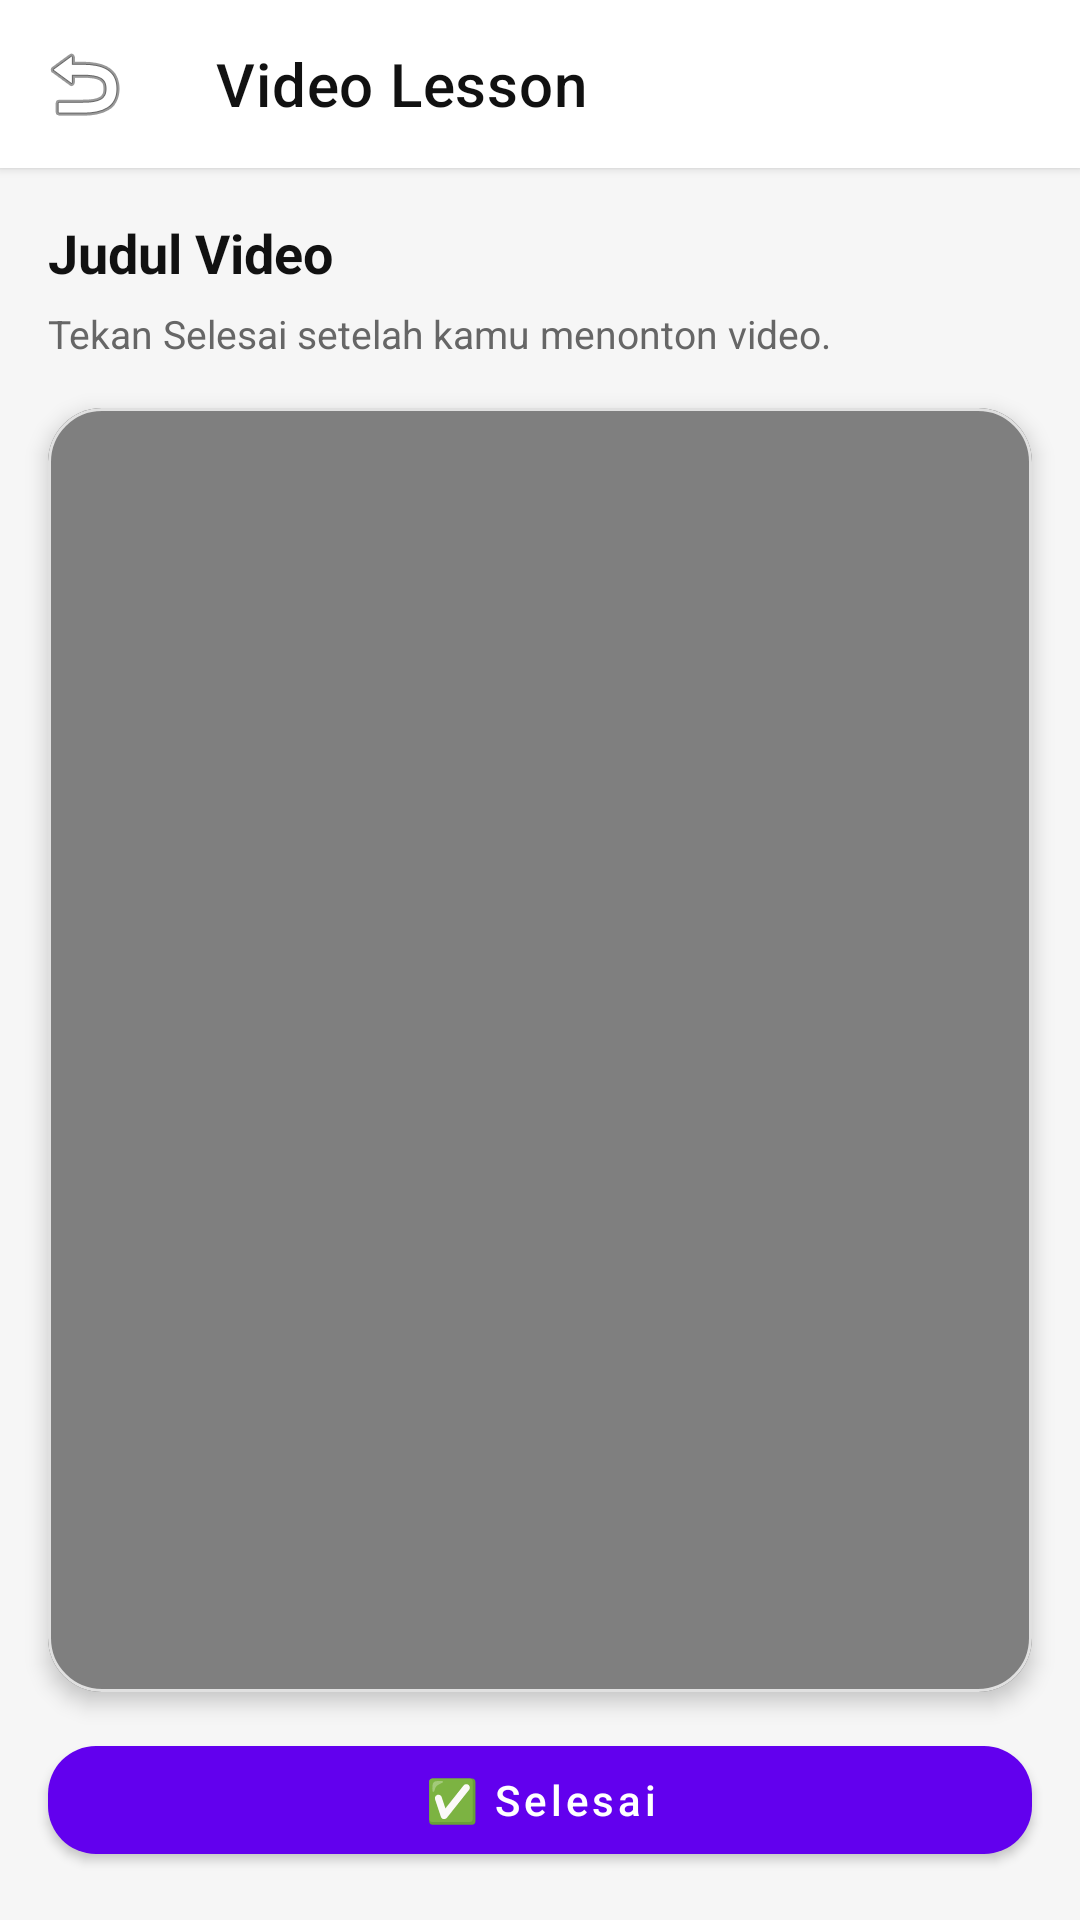

The Android layout XML behind this screen, and the referenced resources:
<!-- AndroidManifest.xml: application theme Theme.CodeStream -->
<!-- res/layout/activity_video_lesson.xml -->
<?xml version="1.0" encoding="utf-8"?>
<androidx.constraintlayout.widget.ConstraintLayout xmlns:android="http://schemas.android.com/apk/res/android"
    xmlns:app="http://schemas.android.com/apk/res-auto"
    android:layout_width="match_parent"
    android:layout_height="match_parent"
    android:background="#F6F6F6">

    <com.google.android.material.appbar.MaterialToolbar
        android:id="@+id/toolbarVideo"
        android:layout_width="0dp"
        android:layout_height="wrap_content"
        android:background="@android:color/white"
        android:elevation="2dp"
        app:title="Video Lesson"
        app:titleTextColor="#111111"
        app:navigationIcon="@android:drawable/ic_menu_revert"
        app:layout_constraintTop_toTopOf="parent"
        app:layout_constraintStart_toStartOf="parent"
        app:layout_constraintEnd_toEndOf="parent" />

    <LinearLayout
        android:id="@+id/titleContainer"
        android:layout_width="0dp"
        android:layout_height="wrap_content"
        android:orientation="vertical"
        android:padding="16dp"
        app:layout_constraintTop_toBottomOf="@id/toolbarVideo"
        app:layout_constraintStart_toStartOf="parent"
        app:layout_constraintEnd_toEndOf="parent">

        <TextView
            android:id="@+id/tvLessonTitle"
            android:layout_width="match_parent"
            android:layout_height="wrap_content"
            android:text="Judul Video"
            android:textColor="#111111"
            android:textSize="18sp"
            android:textStyle="bold" />

        <TextView
            android:id="@+id/tvLessonHint"
            android:layout_width="match_parent"
            android:layout_height="wrap_content"
            android:layout_marginTop="6dp"
            android:text="Tekan Selesai setelah kamu menonton video."
            android:textColor="#666666"
            android:textSize="13sp" />
    </LinearLayout>

    <com.google.android.material.card.MaterialCardView
        android:id="@+id/cardVideo"
        android:layout_width="0dp"
        android:layout_height="0dp"
        android:layout_marginStart="16dp"
        android:layout_marginEnd="16dp"
        android:layout_marginBottom="12dp"
        app:cardCornerRadius="18dp"
        app:cardElevation="4dp"
        app:strokeColor="#E0E0E0"
        app:strokeWidth="1dp"
        app:layout_constraintTop_toBottomOf="@id/titleContainer"
        app:layout_constraintBottom_toTopOf="@id/btnFinishVideo"
        app:layout_constraintStart_toStartOf="parent"
        app:layout_constraintEnd_toEndOf="parent">

        <FrameLayout
            android:layout_width="match_parent"
            android:layout_height="match_parent">

            <VideoView
                android:id="@+id/videoView"
                android:layout_width="match_parent"
                android:layout_height="match_parent" />

            <LinearLayout
                android:id="@+id/loadingOverlay"
                android:layout_width="match_parent"
                android:layout_height="match_parent"
                android:gravity="center"
                android:orientation="vertical"
                android:background="#66000000"
                android:visibility="gone">

                <com.google.android.material.progressindicator.CircularProgressIndicator
                    android:id="@+id/progressVideo"
                    android:layout_width="wrap_content"
                    android:layout_height="wrap_content" />

                <TextView
                    android:layout_width="wrap_content"
                    android:layout_height="wrap_content"
                    android:layout_marginTop="10dp"
                    android:text="Memuat video..."
                    android:textColor="@android:color/white"
                    android:textSize="14sp" />
            </LinearLayout>

        </FrameLayout>
    </com.google.android.material.card.MaterialCardView>

    <com.google.android.material.button.MaterialButton
        android:id="@+id/btnFinishVideo"
        android:layout_width="0dp"
        android:layout_height="wrap_content"
        android:text="✅ Selesai"
        android:textAllCaps="false"
        android:layout_marginStart="16dp"
        android:layout_marginEnd="16dp"
        android:layout_marginBottom="16dp"
        app:cornerRadius="16dp"
        app:layout_constraintBottom_toBottomOf="parent"
        app:layout_constraintStart_toStartOf="parent"
        app:layout_constraintEnd_toEndOf="parent"/>

</androidx.constraintlayout.widget.ConstraintLayout>
<!-- resources referenced by this layout -->
<resources>
  <style name="Theme.CodeStream" parent="Theme.MaterialComponents.DayNight.NoActionBar">
          <item name="colorPrimary">@color/purple_500</item>
          <item name="colorPrimaryVariant">@color/purple_700</item>
          <item name="colorOnPrimary">@color/white</item>
          <item name="colorSecondary">@color/teal_200</item>
          <item name="colorSecondaryVariant">@color/teal_700</item>
          <item name="colorOnSecondary">@color/black</item>
          <item name="android:statusBarColor" tools:targetApi="l">@color/purple_700</item>
      </style>
  <!-- not gathered from this repository: default colours our renderer supplied (Android Studio template values) -->
  <color name="purple_500">#FF6200EE</color>
  <color name="purple_700">#FF3700B3</color>
  <color name="teal_200">#FF03DAC5</color>
  <color name="teal_700">#FF018786</color>
  <color name="black">#FF000000</color>
  <color name="white">#FFFFFFFF</color>
</resources>
